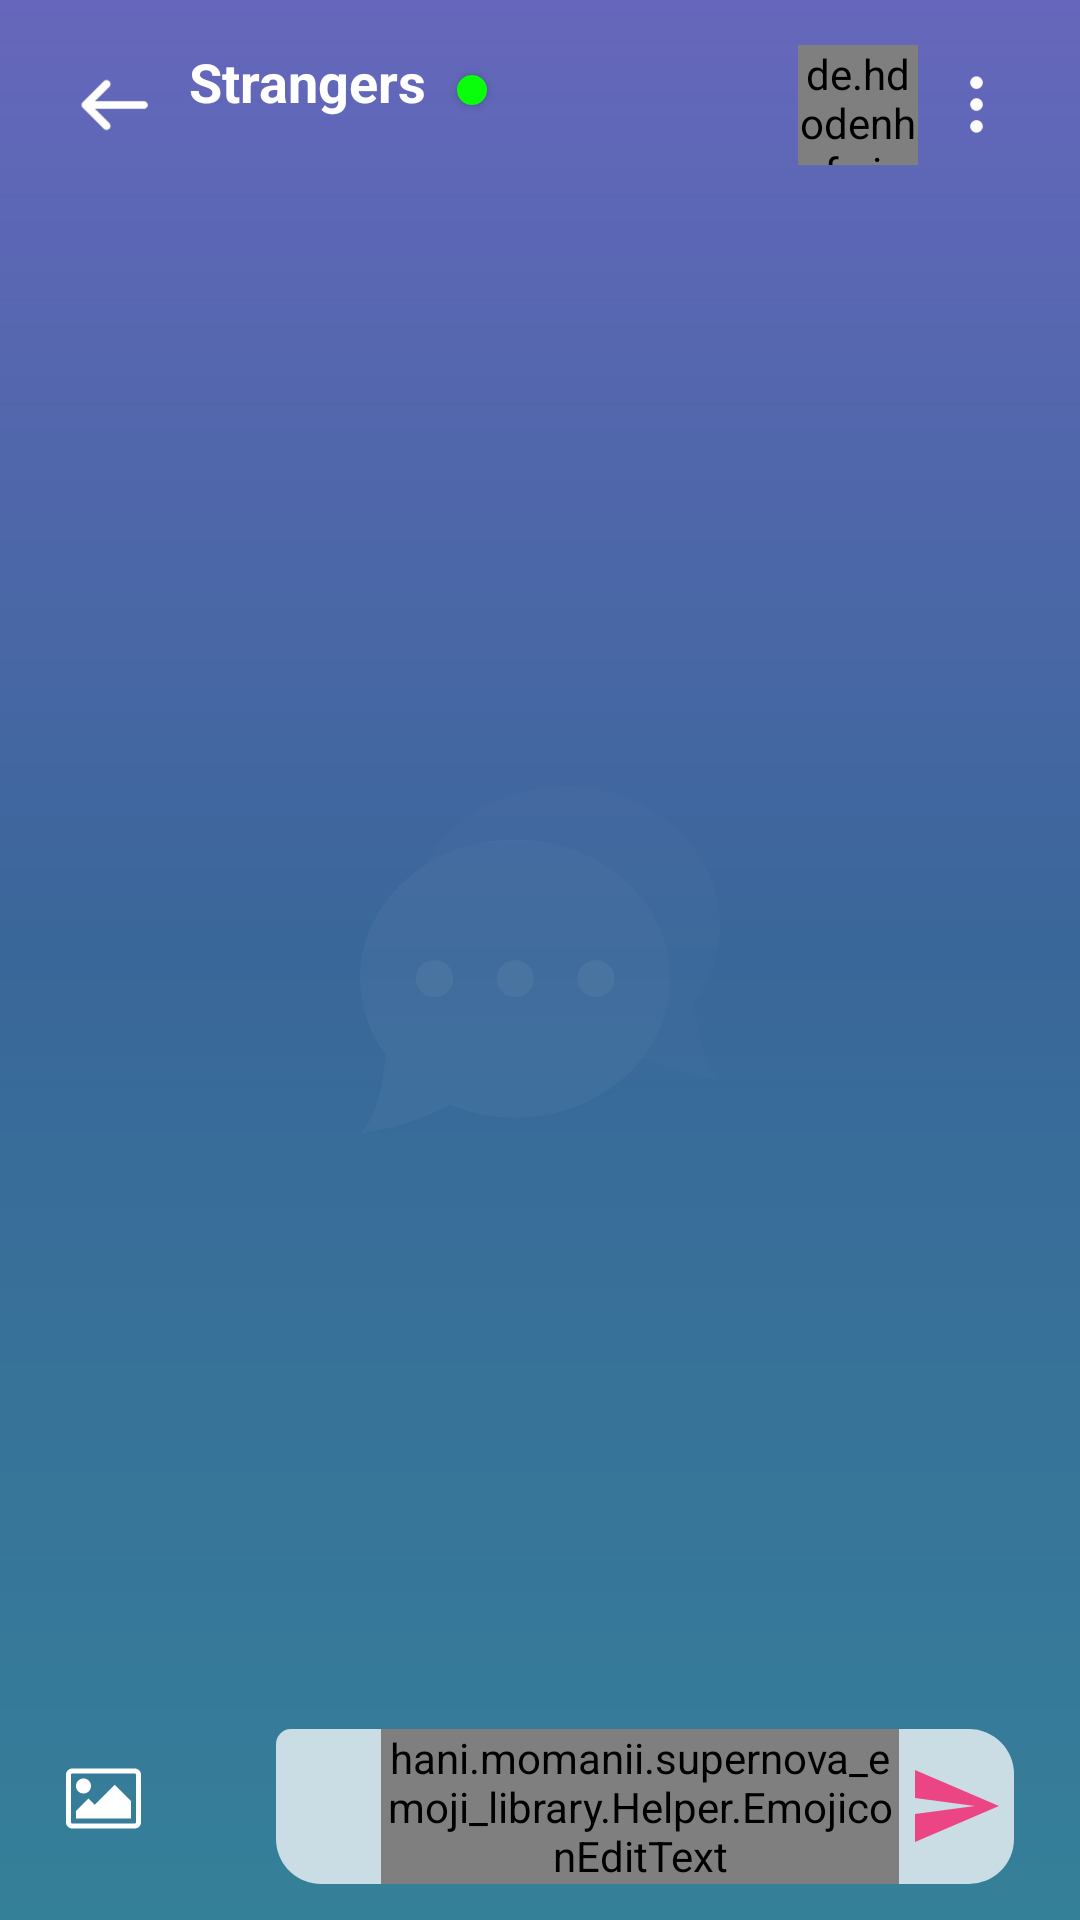

Layout XML and referenced resources for this Android screen:
<!-- AndroidManifest.xml: application theme AppTheme -->
<!-- res/layout/activity_friends_message.xml -->
<FrameLayout xmlns:android="http://schemas.android.com/apk/res/android"
    android:id="@+id/root_view_frame"
    android:layout_width="fill_parent"
    android:layout_height="fill_parent"
    android:background="@drawable/new_background">

    <ImageView
        android:layout_width="120dp"
        android:layout_height="120dp"
        android:layout_gravity="center"
        android:src="@drawable/ic_chat" />

    <androidx.appcompat.widget.Toolbar
        android:id="@+id/my_toolbar"
        android:layout_width="match_parent"
        android:layout_height="?actionBarSize"
        android:background="#00000000"
        android:theme="@style/ThemeOverlay.AppCompat.Dark.ActionBar">

        <RelativeLayout
            android:layout_width="fill_parent"
            android:layout_height="fill_parent"
            android:paddingRight="15.0sp">

            <ImageView
                android:id="@+id/back"
                android:layout_width="30.0sp"
                android:layout_height="30.0sp"
                android:layout_centerVertical="true"
                android:src="@drawable/back" />

            <de.hdodenhof.circleimageview.CircleImageView xmlns:app="http://schemas.android.com/apk/res-auto"
                android:id="@+id/logo"
                android:layout_width="40.0sp"
                android:layout_height="40.0sp"
                android:layout_centerVertical="true"
                android:layout_marginRight="7.0sp"
                android:layout_toLeftOf="@+id/action_menu"
                app:civ_border_color="#ffffffff"
                app:civ_border_width="0.0sp" />

            <TextView
                android:id="@+id/toolbar_title"
                android:layout_width="wrap_content"
                android:layout_height="wrap_content"
                android:layout_alignTop="@+id/logo"
                android:layout_marginLeft="10.0sp"
                android:layout_toRightOf="@+id/back"
                android:text="Strangers"
                android:textColor="#ffffffff"
                android:textSize="18.0sp"
                android:textStyle="bold" />

            <Button
                android:id="@+id/online_status"
                android:layout_width="10.0sp"
                android:layout_height="10.0sp"
                android:layout_alignTop="@+id/toolbar_title"
                android:layout_marginLeft="10.0sp"
                android:layout_marginTop="10.0sp"
                android:layout_toRightOf="@+id/toolbar_title"
                android:background="@drawable/shape_online" />

            <TextView
                android:id="@+id/toolbar_typing_status"
                android:layout_width="wrap_content"
                android:layout_height="wrap_content"
                android:layout_below="@+id/toolbar_title"
                android:layout_alignLeft="@+id/toolbar_title"
                android:layout_toRightOf="@+id/logo"
                android:text=""
                android:textColor="#ffffffff"
                android:textSize="12.0sp"
                android:textStyle="bold" />

            <ImageView
                android:id="@+id/action_menu"
                android:layout_width="25.0sp"
                android:layout_height="25.0sp"
                android:layout_alignParentRight="true"
                android:layout_centerVertical="true"
                android:src="@drawable/menu_icon" />
        </RelativeLayout>
    </androidx.appcompat.widget.Toolbar>

    <RelativeLayout
        android:layout_width="match_parent"
        android:layout_height="wrap_content"
        android:layout_marginTop="55dp">

        <androidx.recyclerview.widget.RecyclerView
            android:id="@+id/rv_message"
            android:layout_width="fill_parent"
            android:layout_height="fill_parent"
            android:layout_above="@+id/input_box_layout"
            android:layout_below="@+id/fb_top_banner" />

        <LinearLayout
            android:id="@+id/input_box_layout"
            android:layout_width="match_parent"
            android:layout_height="wrap_content"
            android:layout_alignParentBottom="true"
            android:orientation="vertical">

            <RelativeLayout
                android:layout_width="fill_parent"
                android:layout_height="wrap_content"
                android:layout_gravity="bottom"
                android:paddingLeft="15.0sp"
                android:paddingTop="10.0sp"
                android:paddingRight="15.0sp"
                android:paddingBottom="5.0sp">

                <ImageView
                    android:id="@+id/image_browse"
                    android:layout_width="25.0sp"
                    android:layout_height="25.0sp"
                    android:layout_centerVertical="true"
                    android:layout_marginRight="10.0sp"
                    android:src="@drawable/ic_picture" />

                <ImageView
                    android:id="@+id/image_camera"
                    android:layout_width="25.0sp"
                    android:layout_height="25.0sp"
                    android:layout_centerVertical="true"
                    android:layout_marginRight="10.0sp"
                    android:layout_toRightOf="@+id/image_browse"
                    android:src="@drawable/ic_photo_camera" />

                <LinearLayout
                    android:layout_width="match_parent"
                    android:layout_height="wrap_content"
                    android:layout_toRightOf="@id/image_camera"
                    android:background="@drawable/shape_message_white"
                    android:orientation="horizontal"
                    android:paddingLeft="2dp">

                    <ImageView
                        android:id="@+id/ic_cutes"
                        android:layout_width="30.0sp"
                        android:layout_height="40.0sp"
                        android:layout_gravity="center"
                        android:paddingLeft="3dp"
                        android:src="@drawable/ic_cute" />

                    <hani.momanii.supernova_emoji_library.Helper.EmojiconEditText
                        android:id="@+id/et_messages"
                        android:layout_width="match_parent"
                        android:layout_height="wrap_content"
                        android:layout_marginLeft="3dp"
                        android:layout_weight="5"
                        android:gravity="left"
                        android:hint="Type here.."
                        android:windowSoftInputMode="stateVisible" />

                    <ImageView
                        android:id="@+id/btn_send_messeage_activitys"
                        android:layout_width="match_parent"
                        android:layout_height="30.0sp"
                        android:layout_gravity="center"
                        android:layout_weight="15"
                        android:padding="1dp"
                        android:src="@drawable/ic_send_button" />
                </LinearLayout>
            </RelativeLayout>

            <com.google.android.gms.ads.AdView
                xmlns:ads="http://schemas.android.com/apk/res-auto"
                android:id="@+id/adView2"
                android:layout_width="wrap_content"
                android:layout_height="wrap_content"
                android:layout_gravity="center"
                android:visibility="gone"
                ads:adSize="SMART_BANNER"
                ads:adUnitId="ca-app-pub-3745255674091870/7534905788"/>
        </LinearLayout>
    </RelativeLayout>

    <RelativeLayout
        android:id="@+id/adViewBottom"
        android:layout_width="wrap_content"
        android:layout_height="wrap_content"
        android:layout_alignParentBottom="true"
        android:layout_centerHorizontal="true" />
</FrameLayout>
<!-- resources referenced by this layout -->
<resources>
  <!-- drawable ic_chat (drawable) -->
  <vector android:height="24dp" android:viewportHeight="58"
      android:viewportWidth="58" android:width="24dp" xmlns:android="http://schemas.android.com/apk/res/android">
      <path android:fillColor="#0AFFFFFF" android:pathData="M25,9.586C11.193,9.586 0,19.621 0,32c0,4.562 1.524,8.803 4.135,12.343C3.792,48.433 2.805,54.194 0,57c0,0 8.571,-1.203 14.377,-4.709c3.225,1.359 6.824,2.123 10.623,2.123c13.807,0 25,-10.035 25,-22.414S38.807,9.586 25,9.586z"/>
      <path android:fillColor="#05FFFFFF" android:pathData="M58,23.414C58,11.035 46.807,1 33,1c-9.97,0 -18.575,5.234 -22.589,12.804C14.518,11.153 19.553,9.586 25,9.586c13.807,0 25,10.035 25,22.414c0,4.735 -1.642,9.124 -4.437,12.743C51.162,47.448 58,48.414 58,48.414c-2.805,-2.805 -3.792,-8.566 -4.135,-12.657C56.476,32.217 58,27.976 58,23.414z"/>
      <path android:fillColor="#0CE9E9E9" android:pathData="M12,32m-3,0a3,3 0,1 1,6 0a3,3 0,1 1,-6 0"/>
      <path android:fillColor="#0CE9E9E9" android:pathData="M25,32m-3,0a3,3 0,1 1,6 0a3,3 0,1 1,-6 0"/>
      <path android:fillColor="#0CE9E9E9" android:pathData="M38,32m-3,0a3,3 0,1 1,6 0a3,3 0,1 1,-6 0"/>
  </vector>
  <!-- drawable ic_send_button (drawable) -->
  <vector android:height="24dp" android:viewportHeight="535.5"
      android:viewportWidth="535.5" android:width="24dp" xmlns:android="http://schemas.android.com/apk/res/android">
  
      <path android:fillColor="#EC4583" android:pathData="M0,497.25l535.5,-229.5l-535.5,-229.5l0,178.5l382.5,51l-382.5,51z"/>
  </vector>
  <!-- drawable new_background (drawable) -->
  <?xml version="1.0" encoding="utf-8"?>
  <shape xmlns:android="http://schemas.android.com/apk/res/android"
      android:shape="rectangle">
      <corners android:radius="0dp" />
      <gradient
          android:startColor="#DA4C4DB1"
          android:centerColor="#396799"
          android:endColor="#358099"
          android:angle="270"/>
      <padding android:left="7dp"
          android:top="7dp"
          android:right="7dp"
          android:bottom="7dp" />
  </shape>
  <!-- drawable shape_message_white (drawable) -->
  <shape xmlns:android="http://schemas.android.com/apk/res/android"
      android:shape="rectangle">
  
      <solid android:color="#BCFFFFFF" />
      <corners android:topLeftRadius="5dp" android:radius="15dp" />
  </shape>
  <!-- drawable shape_online (drawable) -->
  <?xml version="1.0" encoding="utf-8"?>
  <shape xmlns:android="http://schemas.android.com/apk/res/android" android:shape="rectangle">
      <solid android:color="#09FF09"/>
      <corners android:radius="40dp"/>
  </shape>
  <style name="AppTheme" parent="Theme.AppCompat.Light.NoActionBar">
          
          <item name="colorPrimary">@color/colorPrimary</item>
          <item name="colorPrimaryDark">@color/colorPrimaryDark</item>
          <item name="colorAccent">@color/colorAccent</item>
      </style>
  <color name="colorPrimary">#008577</color>
  <color name="colorPrimaryDark">#DA4C4DB1</color>
  <color name="colorAccent">#DA4078</color>
</resources>
